Run: headless pygame with SDL's dummy video driver; simulated clock (each Clock.tick advances the game by its frame time, no real sleeping); random seed 0; keys injected as events and as key.get_pressed() state; mouse plan: one left click at the window centre at the start of phase 2, then a move to the lower-right quarter at the start of phase 3; restart key R tapped at the start of phases 3 and 4.
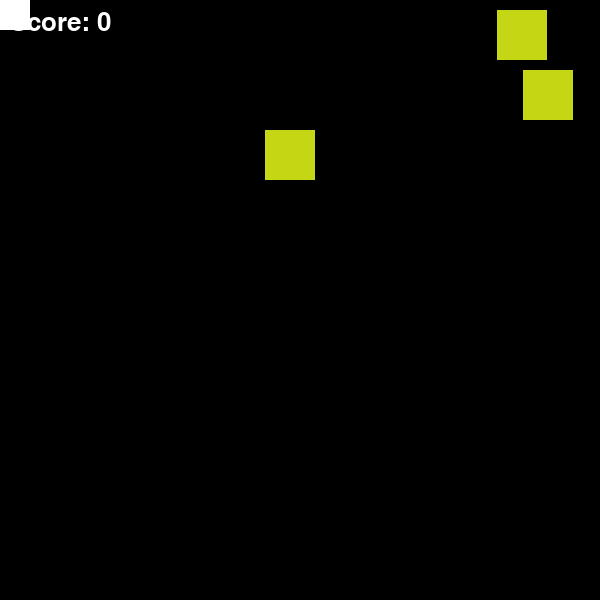
Frame 1 of 4 · flips 1–60 · no input
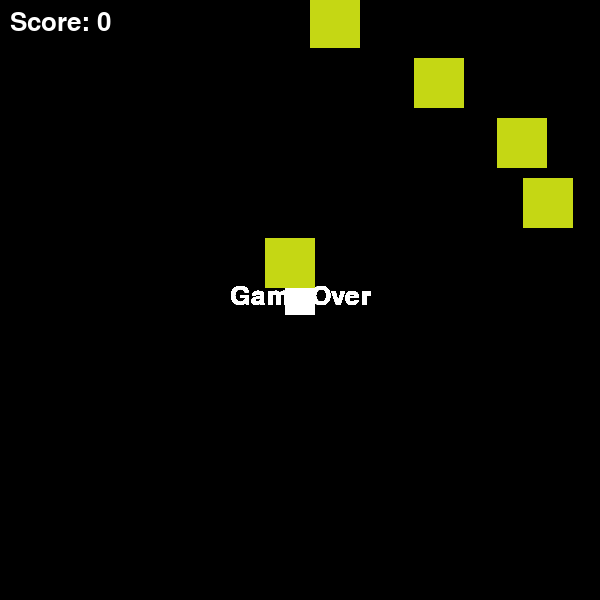
Frame 2 of 4 · flips 61–180 · clicked the window centre · tapped SPACE, RETURN · held RIGHT (→), D
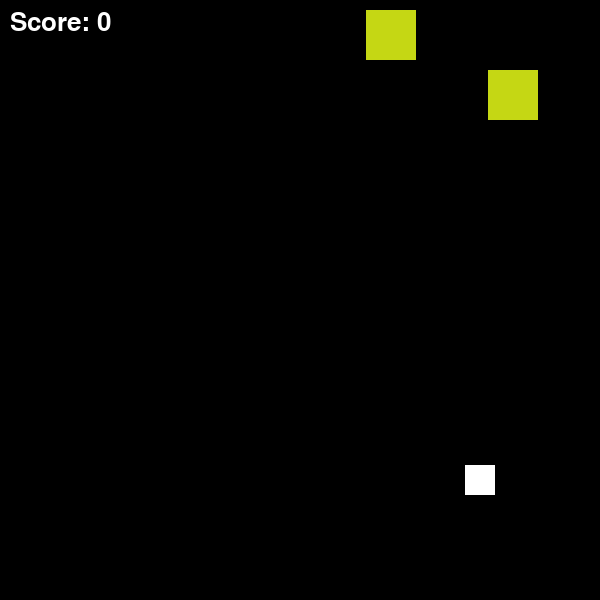
Frame 3 of 4 · flips 181–300 · moved the mouse to the lower-right quarter · tapped R · held DOWN (↓), S
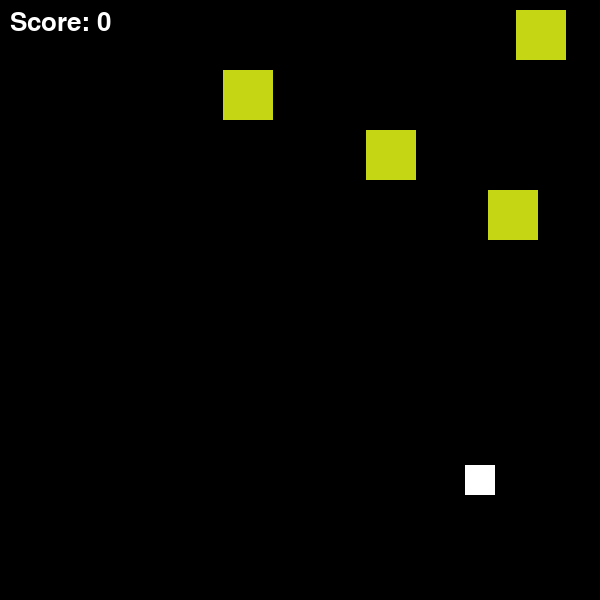
Frame 4 of 4 · flips 301–420 · tapped R · held LEFT (←), A, UP (↑), W

The pygame program that drew these frames:

# % pip install pygame

import pygame
from pygame.font import Font
from pygame.time import Clock
import random                   # to generate random  squares location
import sys                      # to be able to exit app when user wants it


class DodgySquare:
    def __init__(self):
        pygame.init()                       # init pygame
        pygame.mouse.set_visible(False)     # we do not want mouse to be visible

        # Screen
        self.screen_width, self.screen_height = 600, 600
        self.screen = pygame.display.set_mode((self.screen_width, self.screen_height))
        pygame.display.set_caption('Dodgy Square')

        # Colors
        self.WHITE: tuple = (255,255,255)
        self.BLACK: tuple = (0,0,0)
        self.RED: tuple = (255,99,71)
        self.BLUE: tuple = (65, 105, 225)

        # Font
        self.default_font: str = pygame.font.get_default_font()
        self.font: Font = pygame.font.Font(self.default_font, 26)

        # Player
        self.player_size: int = 30 ###
        self.player_pos: list[int] = [0,0]

        # Enemies
        self.enemy_size: int = 50
        self.enemy_position: list[int] = []
        self.enemy_list: list[list[int]] = []
        self.enemy_speed: float = 3
        self.enemy_frequency: int = 20 # 60 frames per second, so new enemies per second in the beginning

        # Clock
        self.clock: Clock = pygame.time.Clock()

        # Game Data
        self.game_over: bool = False
        self.score:  int = 0
        self.frame_count: int = 0

    def create_random_color(self):
        self.rgb_r = random.randint(0,255)
        self.rgb_g = random.randint(0, 255)
        if self.rgb_r > 100 or self.rgb_g > 100:
            self.rgb_b = random.randint(0, 255)
        else:
            self.rgb_b = random.randint(100, 255)
        self.COLOR_RANDOM: tuple = (self.rgb_r, self.rgb_g, self.rgb_b)

    def create_enemy(self):
        enemy_pos: list[int] = [random.randint(0, self.screen_width - self.enemy_size), -self.enemy_size]
        self.enemy_list.append(enemy_pos)

    def update_enemy_position(self):
        if self.frame_count % self.enemy_frequency == 0:
            self.create_enemy()

        for idx, enemy_pos in enumerate(self.enemy_list):
            if -self.enemy_size <= enemy_pos[1] < self.screen_height:
                enemy_pos[1] += self.enemy_speed
            else:
                self.enemy_list.pop(idx)
                self.score += 1
                if self.score < 100:
                    self.enemy_speed += 0.1
                elif self.score < 150:
                    self.enemy_speed += 0.025
                else:
                    self.enemy_speed += 0.01

                if self.enemy_frequency > 10:
                    if self.score % 15 == 0:
                        self.enemy_frequency -= 2

    def detect_collision(self, player_pos: list[int], enemy_pos: list[int]) -> bool:
        px, py = player_pos     # player coordinates
        ex, ey = enemy_pos      # enemy coordinates

        if (px <= ex < (px + self.player_size)) or (ex <= px < (ex + self.enemy_size)):
            if (py <= ey < (py + self.player_size)) or (ey <= py < (ey + self.enemy_size)):
                return True
        return False

    def show_game_over(self):
        game_over_text = self.font.render('Game Over', True, self.WHITE)
        self.screen.blit(game_over_text, (self.screen_width // 2 - 70, self.screen_height // 2 - 16))

    # to reset game settings/data
    def replay_game(self):
        self.enemy_list: list[list[int]] = []
        self.enemy_speed: float = 1
        self.enemy_frequency: int = 60
        self.game_over = False
        self.frame_count: int = 0
        self.score: int = 0

    def draw_character(self, color: tuple, position: list[int], size: int):
        pygame.draw.rect(self.screen, color, (position[0], position[1], size, size))

    def run(self):
        self.create_random_color()
        while True:
            for event in pygame.event.get():
                if event.type == pygame.QUIT:
                    pygame.quit()
                    sys.exit()

                # Resetting game
                if event.type == pygame.KEYDOWN:
                    if self.game_over and event.key == pygame.K_r:
                        self.replay_game()

                # Getting the current mouse position
                mouse_pos: tuple[int, int] = pygame.mouse.get_pos()

                # Update player position
                self.player_pos[0] = mouse_pos[0] - self.player_size // 2
                self.player_pos[1] = mouse_pos[1] - self.player_size // 2

                # Make sure the player stays on the screen
                self.player_pos[0] = max(0, min(self.player_pos[0], self.screen_width - self.player_size))
                self.player_pos[1] = max(1, min(self.player_pos[1], self.screen_height - self.player_size))


            if not self.game_over:
                self.update_enemy_position()

                for enemy_pos in self.enemy_list:
                    if self.detect_collision(self.player_pos, enemy_pos):
                        self.game_over = True
                        break

                # Resetting everything for the next frame (overlaying)
                self.screen.fill(self.BLACK)

                # Drawing the player
                self.draw_character(self.WHITE, self.player_pos, self.player_size)


                # Draw the enemies
                for enemy_pos in self.enemy_list:
                    if self.score > 150:
                        #self.draw_character(self.RED, enemy_pos, self.enemy_size)
                        self.create_random_color()
                        self.draw_character(self.COLOR_RANDOM, enemy_pos, self.enemy_size)
                    else:
                        self.draw_character(self.COLOR_RANDOM, enemy_pos, self.enemy_size)

                # Displaying the score
                score_text = self.font.render(f'Score: {self.score}', True, self.WHITE)
                self.screen.blit(score_text, [10,10])

                # Increment the frame count
                self.frame_count += 1
            else:
                self.show_game_over()

            pygame.display.update()
            self.clock.tick(60)
            if self.score % 5 == 0 and self.score != 0:
                self.create_random_color()


if __name__ == '__main__':
    game = DodgySquare()
    game.run()
